Run: headless pygame with SDL's dummy video driver; simulated clock (each Clock.tick advances the game by its frame time, no real sleeping); random seed 0; keys injected as events and as key.get_pressed() state; no mouse input.
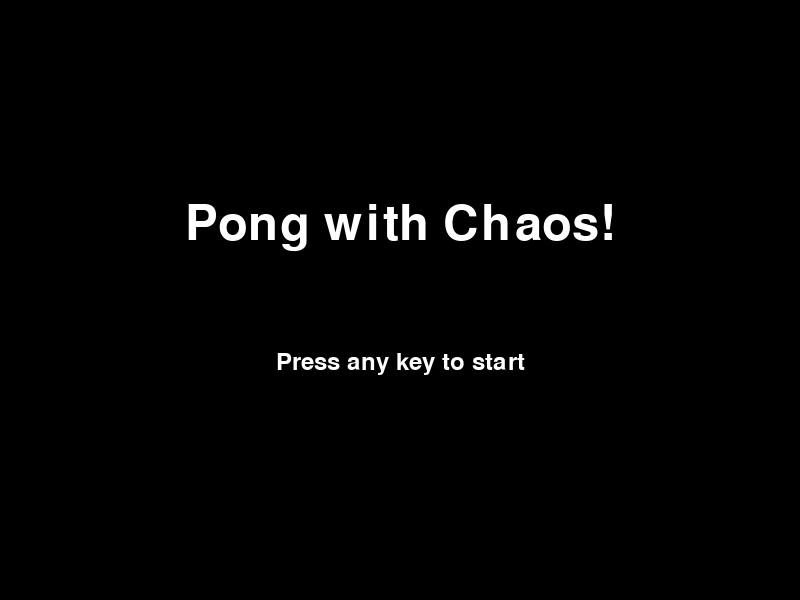
Frame 1 of 4 · flips 1–60 · no input
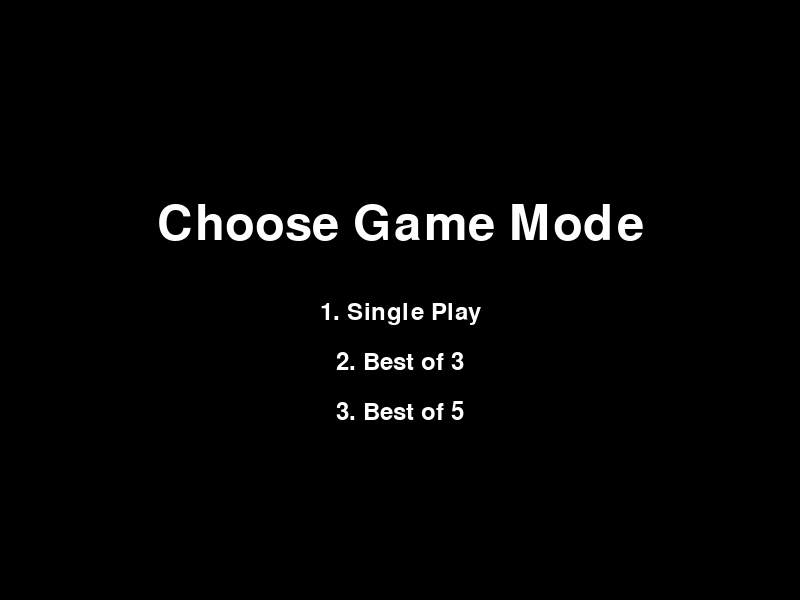
Frame 2 of 4 · flips 61–180 · tapped SPACE, RETURN · held RIGHT (→), D
Frame 3 of 4 · flips 181–300 · held DOWN (↓), S · screen unchanged from frame 2, image omitted
Frame 4 of 4 · flips 301–420 · held LEFT (←), A, UP (↑), W · screen unchanged from frame 3, image omitted

The pygame program that drew these frames:

import pygame
import random
import sys
import time

# Initialize pygame
pygame.init()

# Screen dimensions and constants
WIDTH, HEIGHT = 800, 600
BALL_SPEED = 5
PADDLE_SPEED = 6
FPS = 60
WINNING_SCORE = 5  # Winning score per game

# Colors
WHITE = (255, 255, 255)
BLACK = (0, 0, 0)
RED = (255, 0, 0)
BLUE = (0, 0, 255)

# Fonts
FONT = pygame.font.Font(None, 36)
TITLE_FONT = pygame.font.Font(None, 72)

DIFFICULTY_SPEEDS = {
    "easy": 3,
    "medium": 5,
    "hard": 7
}

class Ball:
    def __init__(self):
        self.rect = pygame.Rect(WIDTH // 2 - 15, HEIGHT // 2 - 15, 30, 30)
        self.speed_x = BALL_SPEED * random.choice((1, -1))
        self.speed_y = BALL_SPEED * random.choice((1, -1))
        self.hot_potato_hits = 0
        self.last_touched_by = None

    def move(self):
        self.rect.x += self.speed_x
        self.rect.y += self.speed_y

    def reset(self):
        self.rect.center = (WIDTH // 2, HEIGHT // 2)
        self.speed_x = BALL_SPEED * random.choice((1, -1))
        self.speed_y = BALL_SPEED * random.choice((1, -1))
        self.hot_potato_hits = 0
        self.last_touched_by = None

    def wall_collision(self):
        if self.rect.top <= 0 or self.rect.bottom >= HEIGHT:
            self.speed_y *= -1

    def paddle_collision(self, paddle):
        if self.rect.colliderect(paddle.rect):
            self.speed_x *= -1
            self.hot_potato_hits += 1
            self.last_touched_by = "player" if paddle.rect.x > WIDTH // 2 else "cpu"

            if game.gimmick_active == "hot_potato":
                self.hot_potato_hits += 1


class Paddle:
    def __init__(self, x, y):
        self.rect = pygame.Rect(x, y, 10, 140)
        self.active = True
    
    def reset(self):
        self.rect.y = HEIGHT // 2 - self.rect.height // 2
        self.active = True

    def move(self, up_key, down_key):
        keys = pygame.key.get_pressed()
        if keys[up_key] and self.rect.top > 0:
            self.rect.y -= PADDLE_SPEED
        if keys[down_key] and self.rect.bottom < HEIGHT:
            self.rect.y += PADDLE_SPEED

    def auto_move(self, ball, cpu_speed):
        if self.rect.centery < ball.rect.centery and self.rect.bottom < HEIGHT:
            self.rect.y += cpu_speed
        elif self.rect.centery > ball.rect.centery and self.rect.top > 0:
            self.rect.y -= cpu_speed
    
    def draw(self, screen):
        if self.active:
            pygame.draw.rect(screen, WHITE, self.rect)


class ChaosObject:
    def __init__(self):
        self.rect = pygame.Rect(random.randint(100, WIDTH - 140), random.randint(50, HEIGHT - 90), 40, 40)

    def draw(self, screen):
        pygame.draw.rect(screen, BLUE, self.rect)

class Explosion:
    def __init__(self, x, y):
        self.x = x
        self.y = y
        self.radius = 10
        self.max_radius = 80
        self.growth_rate = 8
        self.active = True
    
    def update(self):

        if self.radius < self.max_radius:
            self.radius += self.growth_rate
        else:
            self.active = False
    
    def draw(self, screen):

        if self.active:

            pygame.draw.circle(screen, RED, (self.x, self.y), self.radius, 2)

            pygame.draw.circle(screen, WHITE, (self.x, self.y), self.radius // 2)


class Game:
    def __init__(self):
        self.screen = pygame.display.set_mode((WIDTH, HEIGHT))
        pygame.display.set_caption("Pong with Chaos!")
        self.clock = pygame.time.Clock()
        self.ball = Ball()
        self.player_paddle = Paddle(WIDTH - 20, HEIGHT // 2 - 70)
        self.cpu_paddle = Paddle(10, HEIGHT // 2 - 70)
        self.player_score = 0
        self.cpu_score = 0
        self.running = True
        self.cpu_speed = DIFFICULTY_SPEEDS["medium"]
        self.chaos_object = None
        self.gimmick_active = None
        self.player_games_won = 0
        self.cpu_games_won = 0
        self.game_mode = "single_play"
        self.explosions = []

    def reset_ball(self):
        time.sleep(0.5)
        self.ball.reset()
        self.gimmick_active = None
        self.chaos_object = None

    def display_score(self):
        player_text = FONT.render(f"{self.player_score}", True, WHITE)
        cpu_text = FONT.render(f"{self.cpu_score}", True, WHITE)
        self.screen.blit(player_text, (WIDTH - 50, 10))
        self.screen.blit(cpu_text, (30, 10))

    def display_game_progress(self):
        """Display the game progress for BO3 or BO5."""
        if self.game_mode in ["bo3", "bo5"]:
            progress_text = FONT.render(f"Games Won - Player: {self.player_games_won} | CPU: {self.cpu_games_won}", True, WHITE)
            self.screen.blit(progress_text, (WIDTH // 2 - progress_text.get_width() // 2, 30))

    def spawn_chaos_object(self):
        if not self.chaos_object and self.gimmick_active is None and random.random() < 0.01:
            self.chaos_object = ChaosObject()

    def handle_chaos_collision(self):
        if self.chaos_object and self.ball.rect.colliderect(self.chaos_object.rect):
            self.activate_hot_potato()
            self.chaos_object = None

    def activate_hot_potato(self):
        self.gimmick_active = "hot_potato"
        self.ball.speed_x *= 1.3
        self.ball.speed_y *= 1.3

    def update_hot_potato(self):

        if self.gimmick_active == "hot_potato":
            if self.ball.rect.left <= 0:
                self.cpu_score += 1
                self.reset_ball()
            elif self.ball.rect.right >= WIDTH:
                self.player_score += 1
                self.reset_ball()
    
    def pause_game(self, duration):
        pygame.time.delay(duration)
    
    def reset_round(self):
        self.player_paddle.active = True
        self.cpu_paddle.active = True

        self.ball.reset()
        self.player_paddle.reset()
        self.cpu_paddle.reset()
    
    def handle_hot_potato(self):

        if self.gimmick_active == "hot_potato":
            if self.ball.hot_potato_hits >= 6:
                self.explosions.append(Explosion(self.ball.rect.centerx, self.ball.rect.centery))

                if self.ball.last_touched_by == "player":
                    self.player_paddle.active = False
                    self.cpu_score += 1
                elif self.ball.last_touched_by == "cpu":
                    self.cpu_paddle.active = False
                    self.player_score += 1
                
                self.pause_game(1000)

                self.reset_round()
                self.gimmick_active = None

    def draw(self):
        self.screen.fill(BLACK)
        pygame.draw.rect(self.screen, WHITE, self.player_paddle.rect)
        pygame.draw.rect(self.screen, WHITE, self.cpu_paddle.rect)
        pygame.draw.ellipse(self.screen, RED if self.gimmick_active == "hot_potato" else WHITE, self.ball.rect)
        pygame.draw.aaline(self.screen, WHITE, (WIDTH // 2, 0), (WIDTH // 2, HEIGHT))
        self.display_score()
        self.display_game_progress()

        if self.chaos_object:
            self.chaos_object.draw(self.screen)
        
        for explosion in self.explosions:
            explosion.update()
            explosion.draw(self.screen)
        self.explosions = [e for e in self.explosions if e.active]

    def title_screen(self):
        while True:
            self.screen.fill(BLACK)
            title_text = TITLE_FONT.render("Pong with Chaos!", True, WHITE)
            subtitle_text = FONT.render("Press any key to start", True, WHITE)
            self.screen.blit(title_text, (WIDTH // 2 - title_text.get_width() // 2, HEIGHT // 2 - 100))
            self.screen.blit(subtitle_text, (WIDTH // 2 - subtitle_text.get_width() // 2, HEIGHT // 2 + 50))
            pygame.display.flip()

            for event in pygame.event.get():
                if event.type == pygame.QUIT:
                    pygame.quit()
                    sys.exit()
                elif event.type == pygame.KEYDOWN:
                    return

    def choose_game_mode(self):
        while True:
            self.screen.fill(BLACK)
            title_text = TITLE_FONT.render("Choose Game Mode", True, WHITE)
            single_text = FONT.render("1. Single Play", True, WHITE)
            bo3_text = FONT.render("2. Best of 3", True, WHITE)
            bo5_text = FONT.render("3. Best of 5", True, WHITE)

            self.screen.blit(title_text, (WIDTH // 2 - title_text.get_width() // 2, HEIGHT // 2 - 100))
            self.screen.blit(single_text, (WIDTH // 2 - single_text.get_width() // 2, HEIGHT // 2))
            self.screen.blit(bo3_text, (WIDTH // 2 - bo3_text.get_width() // 2, HEIGHT // 2 + 50))
            self.screen.blit(bo5_text, (WIDTH // 2 - bo5_text.get_width() // 2, HEIGHT // 2 + 100))
            pygame.display.flip()

            for event in pygame.event.get():
                if event.type == pygame.QUIT:
                    pygame.quit()
                    sys.exit()
                elif event.type == pygame.KEYDOWN:
                    if event.key == pygame.K_1:
                        self.game_mode = "single_play"
                        return
                    elif event.key == pygame.K_2:
                        self.game_mode = "bo3"
                        return
                    elif event.key == pygame.K_3:
                        self.game_mode = "bo5"
                        return

    def choose_difficulty(self):
        while True:
            self.screen.fill(BLACK)
            title_text = TITLE_FONT.render("Select Difficulty", True, WHITE)
            easy_text = FONT.render("1. Easy", True, WHITE)
            medium_text = FONT.render("2. Medium", True, WHITE)
            hard_text = FONT.render("3. Hard", True, WHITE)

            self.screen.blit(title_text, (WIDTH // 2 - title_text.get_width() // 2, HEIGHT // 2 - 100))
            self.screen.blit(easy_text, (WIDTH // 2 - easy_text.get_width() // 2, HEIGHT // 2))
            self.screen.blit(medium_text, (WIDTH // 2 - medium_text.get_width() // 2, HEIGHT // 2 + 50))
            self.screen.blit(hard_text, (WIDTH // 2 - hard_text.get_width() // 2, HEIGHT // 2 + 100))
            pygame.display.flip()

            for event in pygame.event.get():
                if event.type == pygame.QUIT:
                    pygame.quit()
                    sys.exit()
                elif event.type == pygame.KEYDOWN:
                    if event.key == pygame.K_1:
                        self.cpu_speed = DIFFICULTY_SPEEDS["easy"]
                        return
                    elif event.key == pygame.K_2:
                        self.cpu_speed = DIFFICULTY_SPEEDS["medium"]
                        return
                    elif event.key == pygame.K_3:
                        self.cpu_speed = DIFFICULTY_SPEEDS["hard"]
                        return

    def check_winning_conditions(self):
        if self.game_mode == "single_play":
            return self.player_score >= WINNING_SCORE or self.cpu_score >= WINNING_SCORE
        elif self.game_mode in ["bo3", "bo5"]:
            if self.player_score >= WINNING_SCORE:
                self.player_games_won += 1
                self.reset_scores()
            elif self.cpu_score >= WINNING_SCORE:
                self.cpu_games_won += 1
                self.reset_scores()

            required_wins = 2 if self.game_mode == "bo3" else 3
            return self.player_games_won == required_wins or self.cpu_games_won == required_wins

    def reset_scores(self):
        self.player_score = 0
        self.cpu_score = 0
        self.ball.reset()

    def game_over_screen(self):
        winner = "Player" if self.player_games_won > self.cpu_games_won else "CPU"
        while True:
            self.screen.fill(BLACK)
            title_text = TITLE_FONT.render(f"{winner} Wins!", True, WHITE)
            subtitle_text = FONT.render("Press R to Restart or Q to Quit", True, WHITE)
            self.screen.blit(title_text, (WIDTH // 2 - title_text.get_width() // 2, HEIGHT // 2 - 100))
            self.screen.blit(subtitle_text, (WIDTH // 2 - subtitle_text.get_width() // 2, HEIGHT // 2 + 50))
            pygame.display.flip()

            for event in pygame.event.get():
                if event.type == pygame.QUIT:
                    pygame.quit()
                    sys.exit()
                elif event.type == pygame.KEYDOWN:
                    if event.key == pygame.K_r:
                        self.__init__()
                        self.run()
                    elif event.key == pygame.K_q:
                        pygame.quit()
                        sys.exit()

    def run(self):
        self.title_screen()
        self.choose_game_mode()
        self.choose_difficulty()

        while self.running:
            for event in pygame.event.get():
                if event.type == pygame.QUIT:
                    self.running = False

            self.ball.move()
            self.ball.wall_collision()
            self.ball.paddle_collision(self.player_paddle)
            self.ball.paddle_collision(self.cpu_paddle)
            self.player_paddle.move(pygame.K_UP, pygame.K_DOWN)
            self.cpu_paddle.auto_move(self.ball, self.cpu_speed)
            
            self.spawn_chaos_object()
            self.handle_chaos_collision()
            self.handle_hot_potato()

            for explosion in self.explosions:
                explosion.draw(self.screen)
            self.explosions = [e for e in self.explosions if e.active]

            if self.gimmick_active == "hot_potato":
                self.update_hot_potato()
            else:
                if self.ball.rect.left <= 0:
                    self.player_score += 1
                    self.reset_ball()
                elif self.ball.rect.right >= WIDTH:
                    self.cpu_score += 1
                    self.reset_ball()

            if self.check_winning_conditions():
                self.game_over_screen()

            self.draw()
            pygame.display.flip()
            self.clock.tick(FPS)


if __name__ == "__main__":
    Game().run()


#Update Notes:
#Chaos Object will not spawn if the gimmick is activated
#Timer for Hot potato is removed and will track the number of hits in its place. If it reaches a certain threshold, the ball will explode on contact with the paddle, and the opponent will get the point
#Softlock has been fixed 
#Added Features: Single Play, BO3, BO5
#Added the Explosion Effect for the Hot Potato to give the visual cue that the ball has exploded 
#The color of the ball will revert to normal from Hot Potato color if it hits the goal or the ball explodes


#TODOS:
#Bugs present in the code:
#Ball explodes when making contact with the chaos object (potential secret gimmick?)


#Gimmicks to implement:
#1. Reverse Controls
#2. Change Ball Speeds for a short amount of time
#3. Dodgeball
#4. Invisible Ball for a set amount of time or if it hits the goal
#5. Lucky Score goes to the last paddle the ball makes contact with (low chance)
#6. Penalty Score to the last paddle the ball makes contact with (higher chance)
#Game Modes to be Implemented:
#Classic Mode
